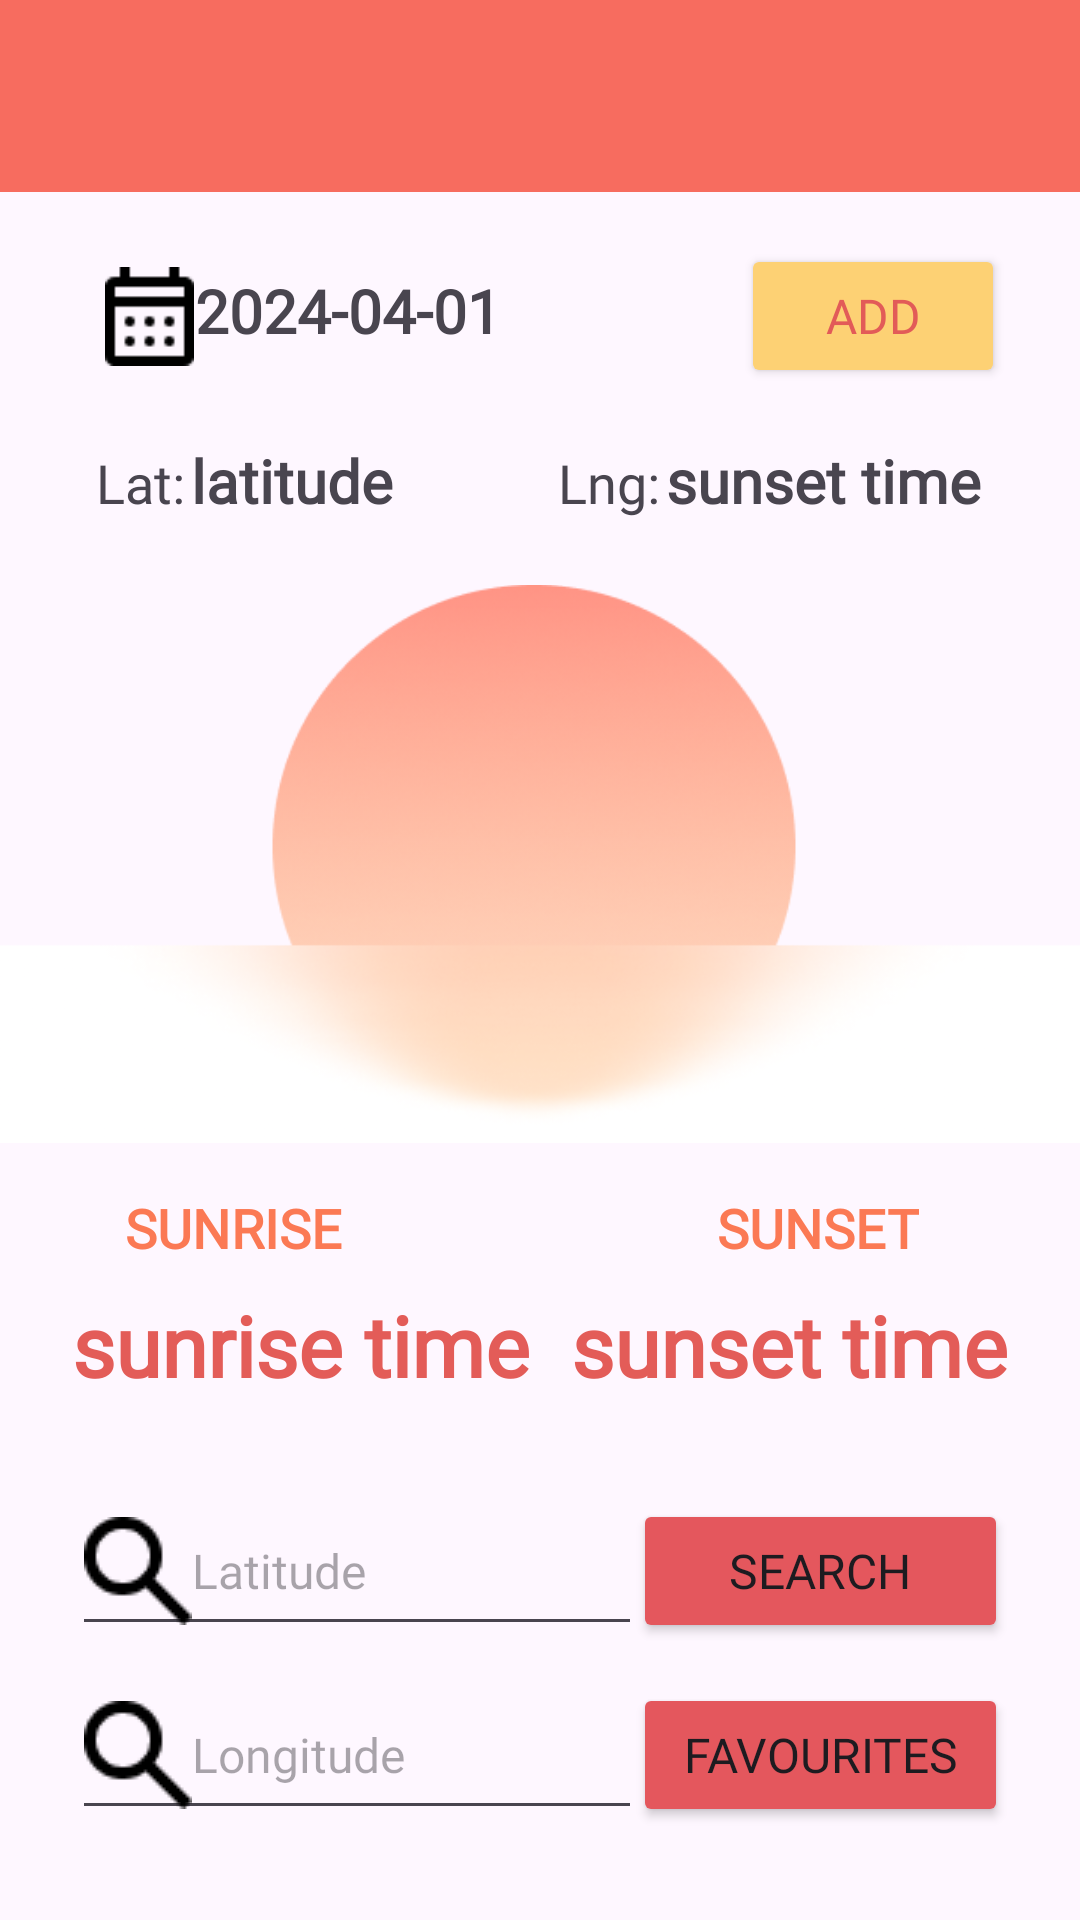

Android layout source for this screen:
<!-- AndroidManifest.xml: application theme Theme.GroupProject -->
<!-- res/layout/sun_home.xml -->
<?xml version="1.0" encoding="utf-8"?>
<androidx.constraintlayout.widget.ConstraintLayout xmlns:android="http://schemas.android.com/apk/res/android"
    xmlns:app="http://schemas.android.com/apk/res-auto"
    xmlns:tools="http://schemas.android.com/tools"
    android:id="@+id/latitude_title"
    android:layout_width="match_parent"
    android:layout_height="match_parent"
    tools:context=".zimeng.SunHome">

  <androidx.appcompat.widget.Toolbar
      android:id="@+id/toolbar"
      android:layout_width="0dp"
      android:layout_height="?attr/actionBarSize"
      android:background="?attr/colorPrimary"
      android:backgroundTint="#F76C5F"
      android:elevation="4dp"
      android:theme="@style/ThemeOverlay.AppCompat.ActionBar"
      app:layout_constraintEnd_toEndOf="parent"
      app:layout_constraintHorizontal_bias="0.0"
      app:layout_constraintStart_toStartOf="parent"
      app:layout_constraintTop_toTopOf="parent"
      app:popupTheme="@style/ThemeOverlay.AppCompat.Light" />

  <TextView
      android:id="@+id/sunrise_label"
      android:layout_width="wrap_content"
      android:layout_height="wrap_content"
      android:layout_marginStart="76dp"
      android:fontFamily="@font/roboto_medium"
      android:text="@string/sunhome_sunrise_label"
      android:textColor="#FB7954"
      android:textSize="18sp"
      android:textStyle="bold"
      app:layout_constraintStart_toStartOf="@+id/sunhome_img"
      app:layout_constraintTop_toBottomOf="@+id/sunhome_img" />

  <TextView
      android:id="@+id/sunset_label"
      android:layout_width="wrap_content"
      android:layout_height="wrap_content"
      android:layout_marginStart="125dp"
      android:layout_marginEnd="86dp"
      android:fontFamily="@font/roboto_medium"
      android:text="@string/sunhome_sunset_label"
      android:textColor="#FB7954"
      android:textSize="18sp"
      android:textStyle="bold"
      android:typeface="normal"
      app:layout_constraintBaseline_toBaselineOf="@+id/sunrise_label"
      app:layout_constraintEnd_toEndOf="@+id/sunset_time"
      app:layout_constraintHorizontal_bias="0.0"
      app:layout_constraintStart_toEndOf="@+id/sunrise_label" />

  <TextView
      android:id="@+id/sunrise_time"
      android:layout_width="wrap_content"
      android:layout_height="wrap_content"
      android:layout_marginStart="4dp"
      android:fontFamily="@font/roboto_bold"
      android:text="@string/sunhome_sunrise_time"
      android:textColor="#E35C58"
      android:textSize="28sp"
      android:textStyle="bold"
      app:layout_constraintBaseline_toBaselineOf="@+id/sunset_time"
      app:layout_constraintStart_toStartOf="@+id/guideline" />

  <TextView
      android:id="@+id/sunset_time"
      android:layout_width="wrap_content"
      android:layout_height="wrap_content"
      android:layout_marginTop="8dp"
      android:layout_marginEnd="24dp"
      android:layout_marginBottom="32dp"
      android:fontFamily="@font/roboto_bold"
      android:text="@string/sunhome_sunset_time"
      android:textColor="#E35C58"
      android:textSize="28sp"
      android:textStyle="bold"
      app:layout_constraintBottom_toTopOf="@+id/btn_sunhome_search"
      app:layout_constraintEnd_toEndOf="parent"
      app:layout_constraintTop_toBottomOf="@+id/sunset_label" />

  <ImageView
      android:id="@+id/sunhome_img"
      android:layout_width="424dp"
      android:layout_height="218dp"
      android:src="@drawable/sun_home_img"
      app:layout_constraintBottom_toBottomOf="parent"
      app:layout_constraintEnd_toEndOf="parent"
      app:layout_constraintHorizontal_bias="0.538"
      app:layout_constraintStart_toStartOf="parent"
      app:layout_constraintTop_toTopOf="parent"
      app:layout_constraintVertical_bias="0.424" />

  <TextView
      android:id="@+id/longtitude"
      android:layout_width="wrap_content"
      android:layout_height="wrap_content"
      android:layout_marginEnd="8dp"
      android:fontFamily="@font/roboto"
      android:text="@string/sunhome_longitude"
      android:textSize="20sp"
      android:textStyle="bold"
      app:layout_constraintBaseline_toBaselineOf="@+id/lng_title"
      app:layout_constraintEnd_toEndOf="@+id/btn_sunhome_addfav" />

  <TextView
      android:id="@+id/lat_title"
      android:layout_width="wrap_content"
      android:layout_height="wrap_content"
      android:layout_marginStart="32dp"
      android:fontFamily="@font/roboto"
      android:text="@string/sunhome_latitude_label"
      android:textSize="18sp"
      app:layout_constraintBaseline_toBaselineOf="@+id/latitude"
      app:layout_constraintStart_toStartOf="parent" />

  <TextView
      android:id="@+id/latitude"
      android:layout_width="wrap_content"
      android:layout_height="wrap_content"
      android:layout_marginStart="2dp"
      android:fontFamily="@font/roboto_medium"
      android:text="@string/sunhome_latitude"
      android:textSize="20sp"
      android:textStyle="bold"
      app:layout_constraintBaseline_toBaselineOf="@+id/lng_title"
      app:layout_constraintStart_toEndOf="@+id/lat_title" />

  <TextView
      android:id="@+id/lng_title"
      android:layout_width="wrap_content"
      android:layout_height="wrap_content"
      android:layout_marginEnd="2dp"
      android:layout_marginBottom="6dp"
      android:fontFamily="@font/roboto"
      android:text="@string/sunhome_longitude_label"
      android:textSize="18sp"
      app:layout_constraintBottom_toTopOf="@+id/sunhome_img"
      app:layout_constraintEnd_toStartOf="@+id/longtitude" />

  <EditText
      android:id="@+id/input_lat"
      android:layout_width="wrap_content"
      android:layout_height="wrap_content"
      android:layout_marginStart="4dp"
      android:layout_marginTop="20dp"
      android:drawableStart="@drawable/sun_home_search"
      android:ems="10"
      android:fontFamily="@font/roboto"
      android:hint="@string/sunhome_search_hint_lat"
      android:inputType="numberDecimal|numberSigned"
      android:textColor="#676767"
      android:textSize="16sp"
      app:layout_constraintBottom_toTopOf="@+id/input_long"
      app:layout_constraintStart_toStartOf="@+id/guideline"
      app:layout_constraintTop_toBottomOf="@+id/sunset_time" />

  <EditText
      android:id="@+id/input_long"
      android:layout_width="wrap_content"
      android:layout_height="wrap_content"
      android:layout_marginStart="24dp"
      android:layout_marginBottom="30dp"
      android:drawableStart="@drawable/sun_home_search"
      android:ems="10"
      android:fontFamily="@font/roboto"
      android:hint="@string/sunhome_search_hint_lng"
      android:inputType="numberDecimal|numberSigned"
      android:textColor="#676767"
      android:textSize="16sp"
      app:layout_constraintBottom_toBottomOf="parent"
      app:layout_constraintStart_toStartOf="parent" />

  <Button
      android:id="@+id/btn_sunhome_search"
      android:layout_width="125dp"
      android:layout_height="wrap_content"
      android:backgroundTint="#E4575D"
      android:fontFamily="@font/roboto"
      android:text="@string/sunhome_search"
      android:textSize="16sp"
      app:layout_constraintBaseline_toBaselineOf="@+id/input_lat"
      app:layout_constraintEnd_toEndOf="@+id/btn_sunhome_fav"
      app:layout_constraintHorizontal_bias="0.36"
      app:layout_constraintStart_toStartOf="@+id/btn_sunhome_fav" />

  <Button
      android:id="@+id/btn_sunhome_fav"
      android:layout_width="125dp"
      android:layout_height="wrap_content"
      android:layout_marginEnd="24dp"
      android:backgroundTint="#E4575D"
      android:fontFamily="@font/roboto"
      android:text="@string/sunhome_favourites"
      android:textSize="16sp"
      app:layout_constraintBaseline_toBaselineOf="@+id/input_long"
      app:layout_constraintEnd_toEndOf="parent" />

  <Button
      android:id="@+id/btn_sunhome_addfav"
      android:layout_width="wrap_content"
      android:layout_height="wrap_content"
      android:layout_marginEnd="28dp"
      android:backgroundTint="#FDD174"
      android:fontFamily="@font/roboto_bold"
      android:text="@string/sunhome_add"
      android:textColor="#E25B58"
      android:textSize="16sp"
      app:icon="@drawable/sun_home_add"
      app:iconPadding="10dp"
      app:iconTint="#E25B58"
      app:layout_constraintBottom_toTopOf="@+id/longtitude"
      app:layout_constraintEnd_toEndOf="parent"
      app:layout_constraintStart_toEndOf="@+id/sunhome_date"
      app:layout_constraintTop_toBottomOf="@+id/toolbar" />

  <TextView
      android:id="@+id/sunhome_date"
      android:layout_width="wrap_content"
      android:layout_height="wrap_content"
      android:layout_marginEnd="80dp"
      android:fontFamily="@font/roboto_bold"
      android:text="@string/sunhome_date"
      android:textSize="20sp"
      android:textStyle="bold"
      app:layout_constraintBaseline_toBaselineOf="@+id/btn_sunhome_addfav"
      app:layout_constraintEnd_toStartOf="@+id/btn_sunhome_addfav"
      app:layout_constraintStart_toEndOf="@+id/sunhome_dateicon" />

  <ImageView
      android:id="@+id/sunhome_dateicon"
      android:layout_width="0dp"
      android:layout_height="33dp"
      android:scaleType="centerInside"
      app:layout_constraintBottom_toBottomOf="@+id/btn_sunhome_addfav"
      app:layout_constraintStart_toStartOf="@+id/lat_title"
      app:layout_constraintTop_toTopOf="@+id/btn_sunhome_addfav"
      app:srcCompat="@drawable/sun_home_date" />

  <androidx.constraintlayout.widget.Guideline
      android:id="@+id/guideline"
      android:layout_width="wrap_content"
      android:layout_height="wrap_content"
      android:orientation="vertical"
      app:layout_constraintGuide_begin="20dp" />

  <androidx.constraintlayout.widget.Guideline
      android:id="@+id/guideline2"
      android:layout_width="wrap_content"
      android:layout_height="wrap_content"
      android:layout_marginEnd="393dp"
      android:orientation="horizontal"
      app:layout_constraintEnd_toEndOf="parent"
      app:layout_constraintGuide_end="787dp"
      app:layout_constraintStart_toEndOf="@+id/toolbar" />

</androidx.constraintlayout.widget.ConstraintLayout>
<!-- resources referenced by this layout -->
<resources>
  <!-- drawable sun_home_date: png bitmap (drawable, 334 bytes) -->
  <!-- drawable sun_home_img: png bitmap (drawable, 80094 bytes) -->
  <!-- drawable sun_home_search: png bitmap (drawable, 477 bytes) -->
  <string name="sunhome_add">Add</string>
  <string name="sunhome_date" translatable="false">2024-04-01</string>
  <string name="sunhome_favourites">Favourites</string>
  <string name="sunhome_latitude">latitude</string>
  <string name="sunhome_latitude_label">Lat:</string>
  <string name="sunhome_longitude">sunset time</string>
  <string name="sunhome_longitude_label">Lng:</string>
  <string name="sunhome_search">Search</string>
  <string name="sunhome_search_hint_lat">  Latitude</string>
  <string name="sunhome_search_hint_lng">  Longitude</string>
  <string name="sunhome_sunrise_label">SUNRISE</string>
  <string name="sunhome_sunrise_time">sunrise time</string>
  <string name="sunhome_sunset_label">SUNSET</string>
  <string name="sunhome_sunset_time">sunset time</string>
  <style name="Theme.GroupProject" parent="Base.Theme.GroupProject" />
  <style name="Base.Theme.GroupProject" parent="Theme.Material3.Light.NoActionBar">
          
          
  
      </style>
</resources>
